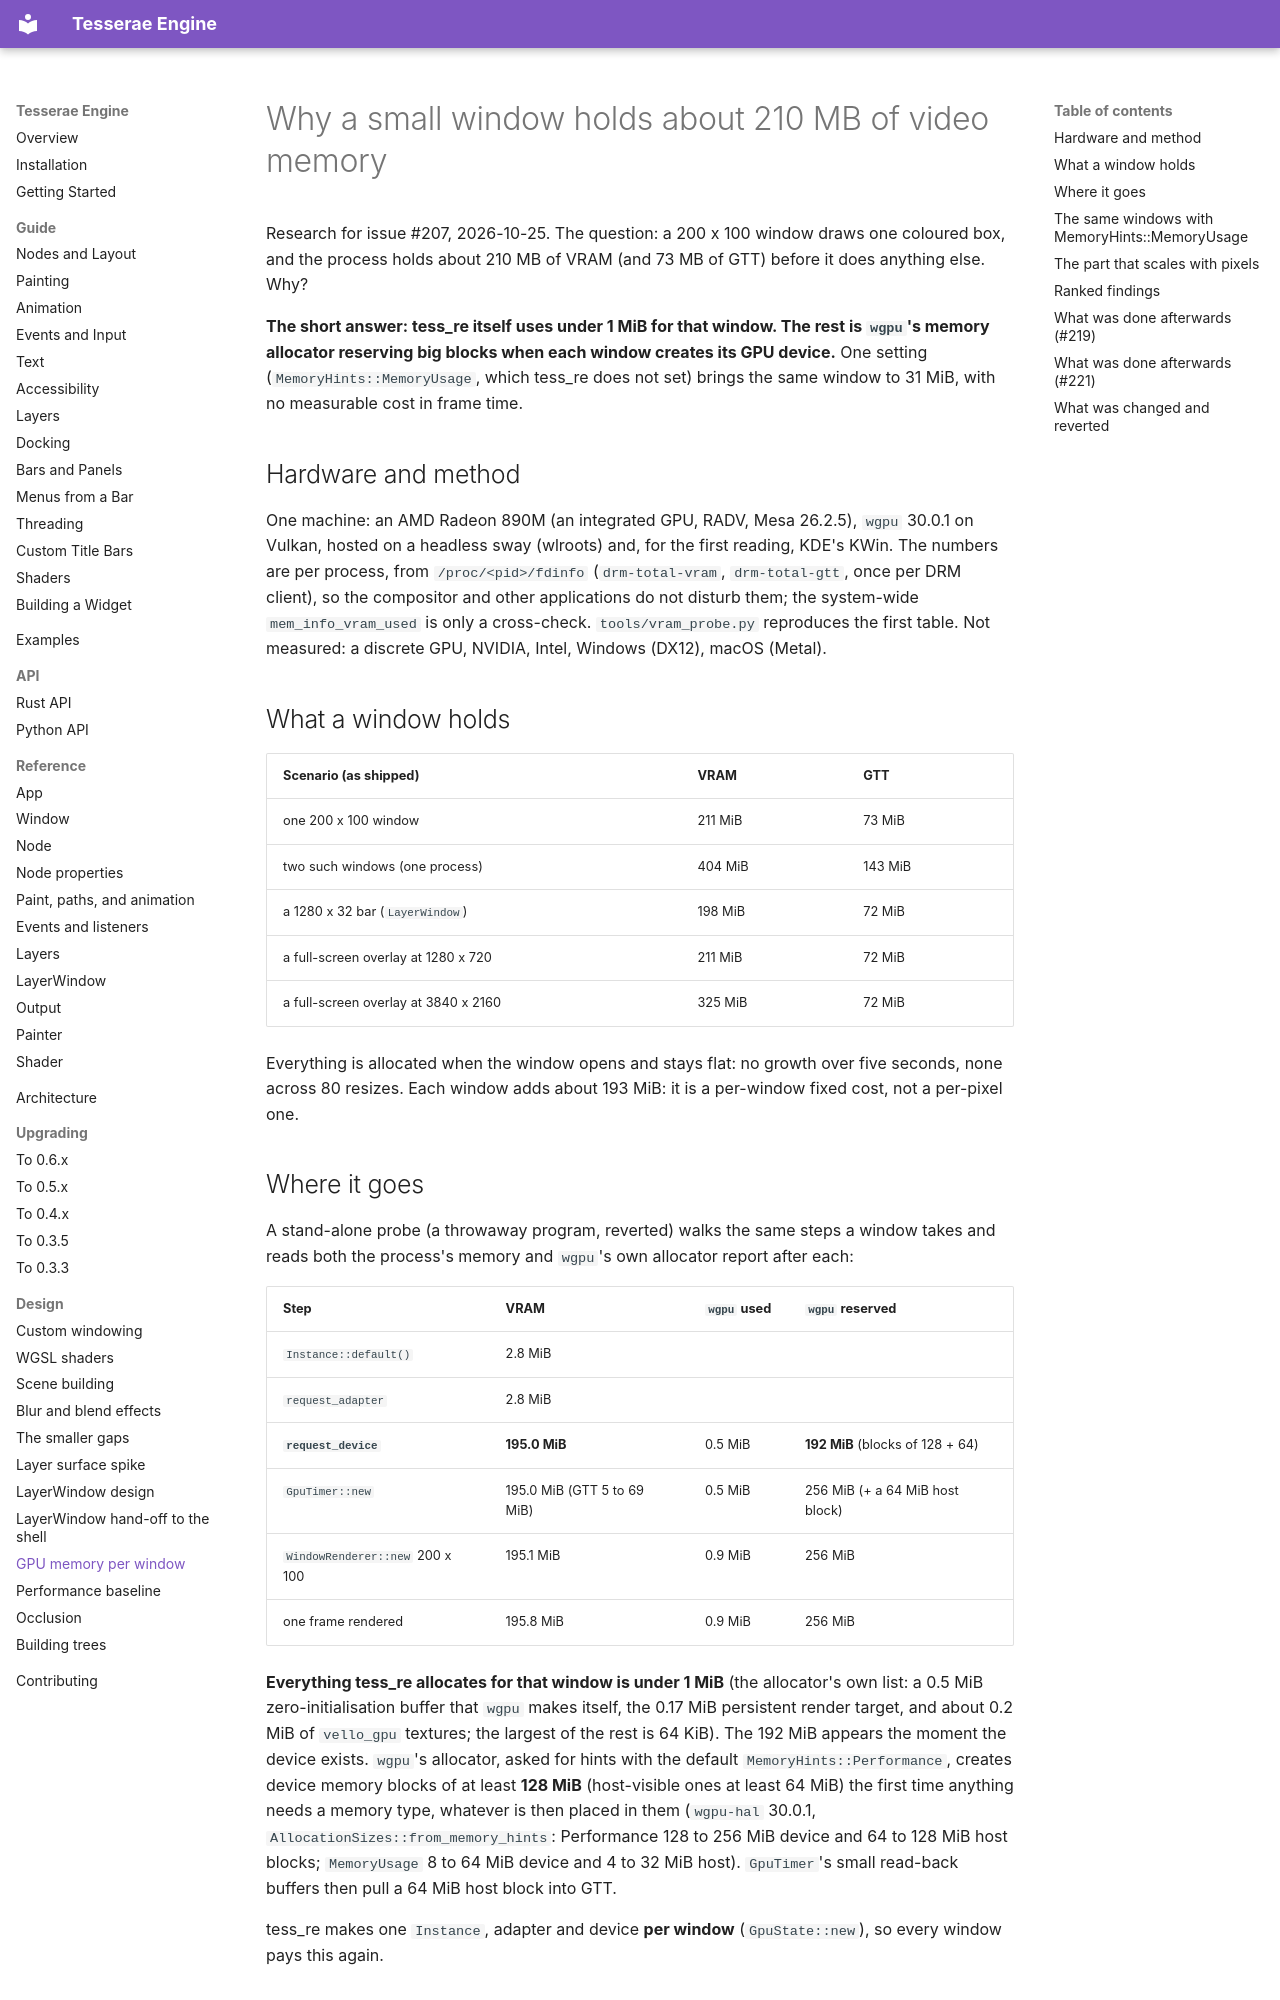

repository: mindderivative/tre · page: design/vram-per-window/index.html · generator: mkdocs

# Why a small window holds about 210 MB of video memory

Research for issue #207, 2026-10-25. The question: a 200 x 100 window draws one coloured box, and
the process holds about 210 MB of VRAM (and 73 MB of GTT) before it does anything else. Why?

**The short answer: tess_re itself uses under 1 MiB for that window. The rest is `wgpu`'s memory
allocator reserving big blocks when each window creates its GPU device.** One setting
(`MemoryHints::MemoryUsage`, which tess_re does not set) brings the same window to 31 MiB, with no
measurable cost in frame time.

## Hardware and method

One machine: an AMD Radeon 890M (an integrated GPU, RADV, Mesa 26.2.5), `wgpu` 30.0.1 on Vulkan,
hosted on a headless sway (wlroots) and, for the first reading, KDE's KWin. The numbers are per
process, from `/proc/<pid>/fdinfo` (`drm-total-vram`, `drm-total-gtt`, once per DRM client), so the
compositor and other applications do not disturb them; the system-wide `mem_info_vram_used` is
only a cross-check. `tools/vram_probe.py` reproduces the first table. Not measured: a discrete
GPU, NVIDIA, Intel, Windows (DX12), macOS (Metal).

## What a window holds

| Scenario (as shipped) | VRAM | GTT |
|---|---|---|
| one 200 x 100 window | 211 MiB | 73 MiB |
| two such windows (one process) | 404 MiB | 143 MiB |
| a 1280 x 32 bar (`LayerWindow`) | 198 MiB | 72 MiB |
| a full-screen overlay at 1280 x 720 | 211 MiB | 72 MiB |
| a full-screen overlay at 3840 x 2160 | 325 MiB | 72 MiB |

Everything is allocated when the window opens and stays flat: no growth over five seconds, none
across 80 resizes. Each window adds about 193 MiB: it is a per-window fixed cost, not a per-pixel
one.

## Where it goes

A stand-alone probe (a throwaway program, reverted) walks the same steps a window takes and reads
both the process's memory and `wgpu`'s own allocator report after each:

| Step | VRAM | `wgpu` used | `wgpu` reserved |
|---|---|---|---|
| `Instance::default()` | 2.8 MiB | | |
| `request_adapter` | 2.8 MiB | | |
| **`request_device`** | **195.0 MiB** | 0.5 MiB | **192 MiB** (blocks of 128 + 64) |
| `GpuTimer::new` | 195.0 MiB (GTT 5 to 69 MiB) | 0.5 MiB | 256 MiB (+ a 64 MiB host block) |
| `WindowRenderer::new` 200 x 100 | 195.1 MiB | 0.9 MiB | 256 MiB |
| one frame rendered | 195.8 MiB | 0.9 MiB | 256 MiB |

**Everything tess_re allocates for that window is under 1 MiB** (the allocator's own list: a 0.5 MiB
zero-initialisation buffer that `wgpu` makes itself, the 0.17 MiB persistent render target, and
about 0.2 MiB of `vello_gpu` textures; the largest of the rest is 64 KiB). The 192 MiB
appears the moment the device exists. `wgpu`'s allocator, asked for hints with the default
`MemoryHints::Performance`, creates device memory blocks of at least **128 MiB** (host-visible
ones at least 64 MiB) the first time anything needs a memory type, whatever is then placed in
them (`wgpu-hal` 30.0.1, `AllocationSizes::from_memory_hints`: Performance 128 to 256 MiB device and
64 to 128 MiB host blocks; `MemoryUsage` 8 to 64 MiB device and 4 to 32 MiB host). `GpuTimer`'s
small read-back buffers then pull a 64 MiB host block into GTT.

tess_re makes one `Instance`, adapter and device **per window** (`GpuState::new`), so every window pays
this again.
